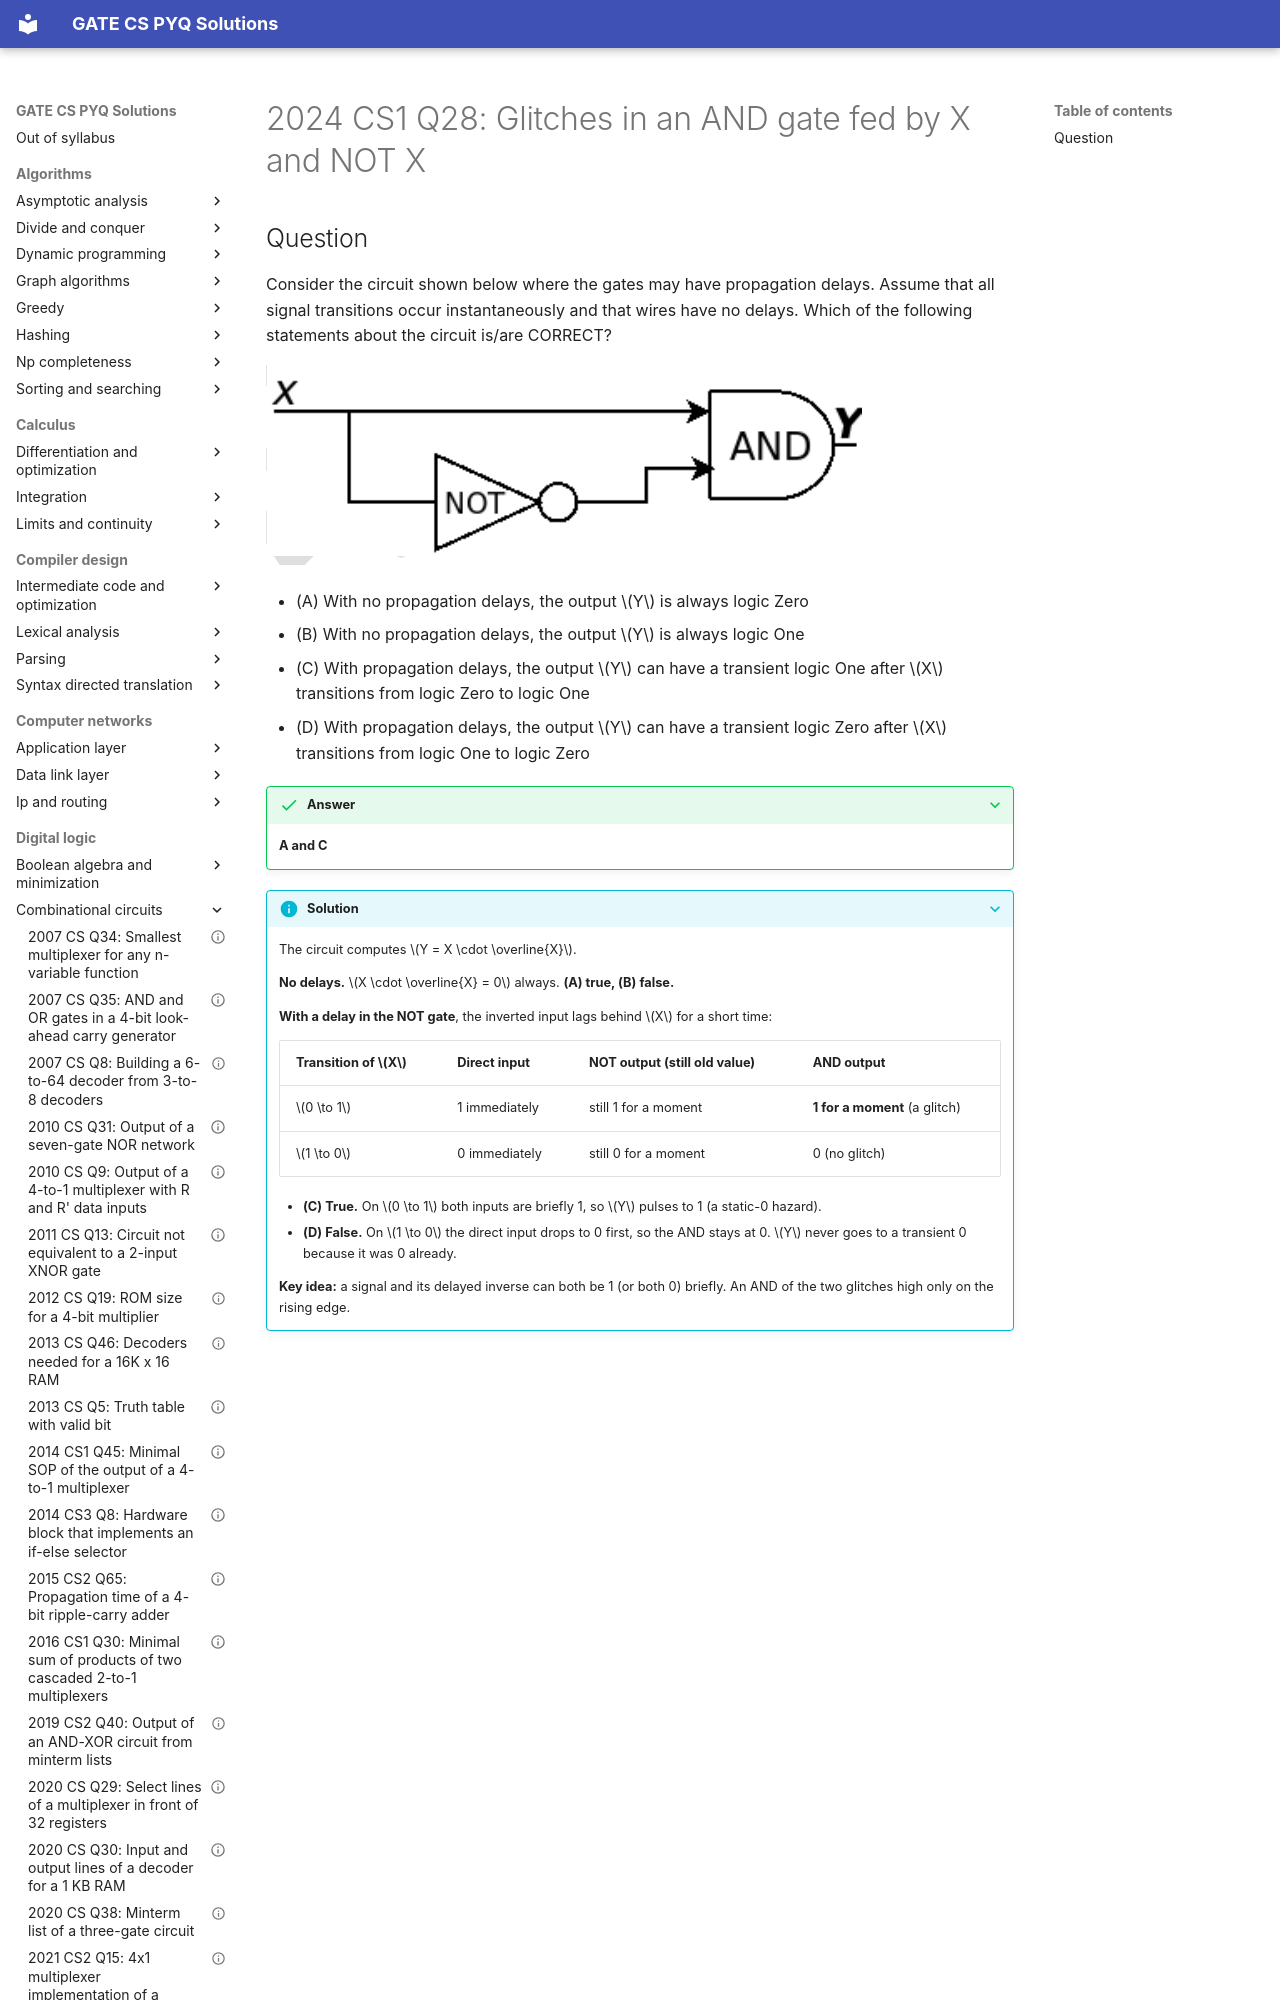

repository: saheenusman/GATE-PYQs · page: digital-logic/combinational-circuits/2024-set1-q28/index.html · generator: mkdocs

---
title: "2024 CS1 Q28: Glitches in an AND gate fed by X and NOT X"
year: 2024
set: 1
paper: CS1
q_no: 28
subject: digital-logic
topic: combinational-circuits
also: []
marks: 1
type: MSQ
official_answer: "A;C"
status: verified
---

# 2024 CS1 Q28: Glitches in an AND gate fed by X and NOT X
